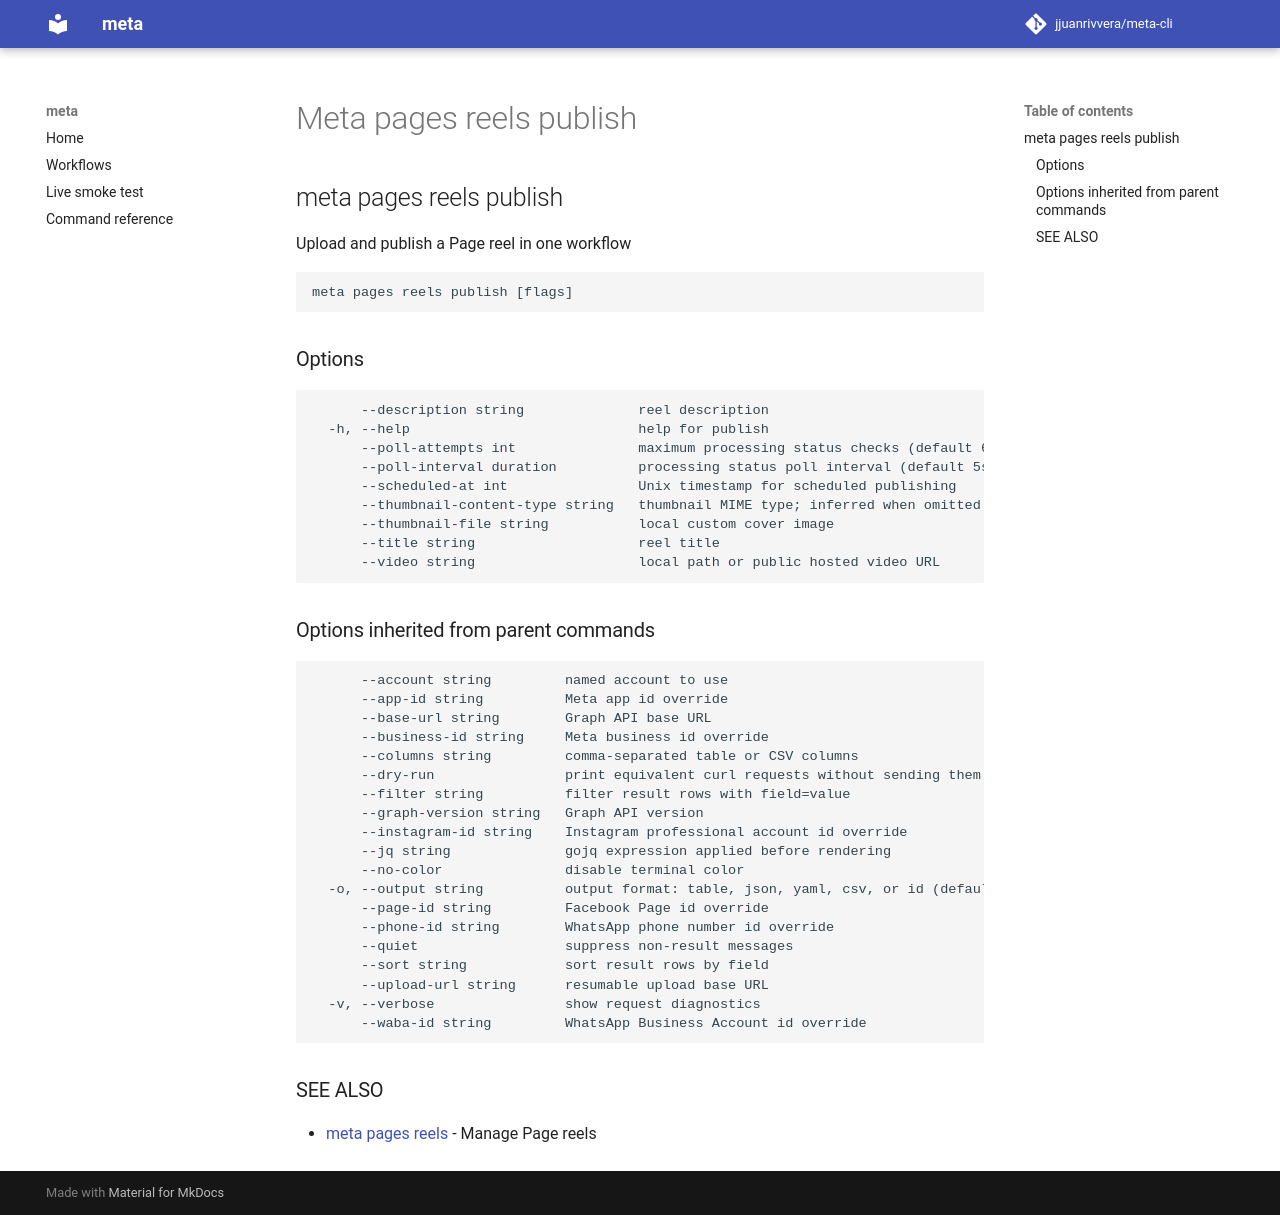

repository: jjuanrivvera/meta-cli · page: commands/meta_pages_reels_publish/index.html · generator: mkdocs

## meta pages reels publish

Upload and publish a Page reel in one workflow

```
meta pages reels publish [flags]
```

### Options

```
      --description string              reel description
  -h, --help                            help for publish
      --poll-attempts int               maximum processing status checks (default 60)
      --poll-interval duration          processing status poll interval (default 5s)
      --scheduled-at int                Unix timestamp for scheduled publishing
      --thumbnail-content-type string   thumbnail MIME type; inferred when omitted
      --thumbnail-file string           local custom cover image
      --title string                    reel title
      --video string                    local path or public hosted video URL
```

### Options inherited from parent commands

```
      --account string         named account to use
      --app-id string          Meta app id override
      --base-url string        Graph API base URL
      --business-id string     Meta business id override
      --columns string         comma-separated table or CSV columns
      --dry-run                print equivalent curl requests without sending them
      --filter string          filter result rows with field=value
      --graph-version string   Graph API version
      --instagram-id string    Instagram professional account id override
      --jq string              gojq expression applied before rendering
      --no-color               disable terminal color
  -o, --output string          output format: table, json, yaml, csv, or id (default "table")
      --page-id string         Facebook Page id override
      --phone-id string        WhatsApp phone number id override
      --quiet                  suppress non-result messages
      --sort string            sort result rows by field
      --upload-url string      resumable upload base URL
  -v, --verbose                show request diagnostics
      --waba-id string         WhatsApp Business Account id override
```

### SEE ALSO

* [meta pages reels](meta_pages_reels.md)	 - Manage Page reels
